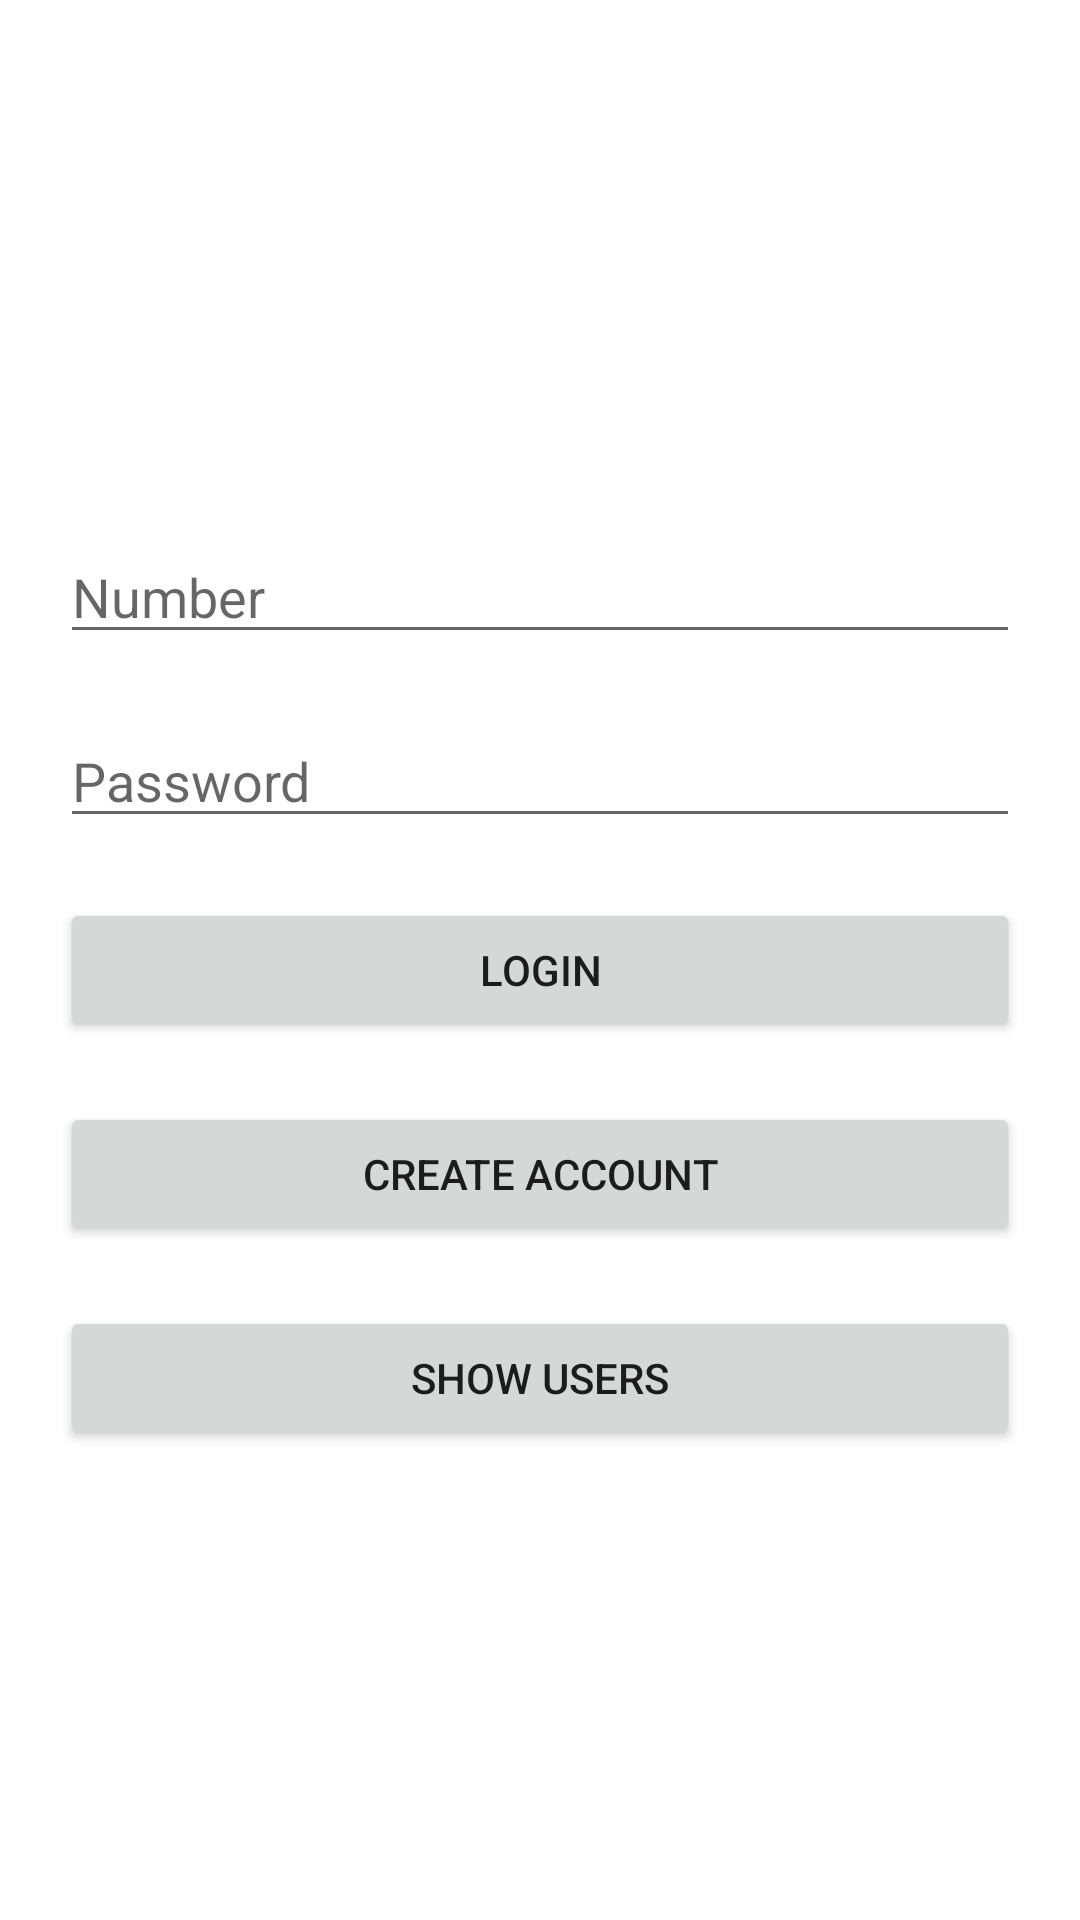

Produce the Android XML layout that renders to this screen, including the resource entries it uses.
<!-- AndroidManifest.xml: application theme Theme.MySqlCRUD -->
<!-- res/layout/activity_login.xml -->
<?xml version="1.0" encoding="utf-8"?>
<ScrollView xmlns:android="http://schemas.android.com/apk/res/android"
    xmlns:app="http://schemas.android.com/apk/res-auto"
    xmlns:tools="http://schemas.android.com/tools"
    android:layout_width="match_parent"
    android:layout_height="match_parent"
    android:gravity="center"
    android:orientation="vertical"
    tools:context=".LoginActivity">

    <LinearLayout
        android:layout_gravity="center"
        android:layout_width="match_parent"
        android:layout_height="wrap_content"
        android:orientation="vertical">

        <EditText
            android:inputType="number"
            android:id="@+id/edtNumber"
            android:layout_width="match_parent"
            android:layout_height="wrap_content"
            android:layout_margin="20dp"
            android:hint="Number" />

        <EditText
            android:inputType="textPassword"
            android:id="@+id/edtPassword"
            android:layout_width="match_parent"
            android:layout_height="wrap_content"
            android:layout_marginBottom="20dp"
            android:layout_marginLeft="20dp"
            android:layout_marginRight="20dp"
            android:hint="Password" />

        <Button
            android:layout_width="match_parent"
            android:layout_height="wrap_content"
            android:text="Login"
            android:id="@+id/btnLogin"
            android:layout_marginRight="20dp"
            android:layout_marginLeft="20dp"/>

        <Button
            android:id="@+id/btnCreateAccount"
            android:layout_width="match_parent"
            android:layout_height="wrap_content"
            android:text="Create Account"
            android:layout_margin="20dp"/>

        <Button
            android:layout_width="match_parent"
            android:layout_height="wrap_content"
            android:text="Show Users"
            android:id="@+id/btnShowUsers"
            android:layout_marginRight="20dp"
            android:layout_marginLeft="20dp"/>

    </LinearLayout>

</ScrollView>
<!-- resources referenced by this layout -->
<resources>
  <style name="Theme.MySqlCRUD" parent="Theme.MaterialComponents.DayNight.DarkActionBar">
          
          <item name="colorPrimary">@color/purple_500</item>
          <item name="colorPrimaryVariant">@color/purple_700</item>
          <item name="colorOnPrimary">@color/white</item>
          
          <item name="colorSecondary">@color/teal_200</item>
          <item name="colorSecondaryVariant">@color/teal_700</item>
          <item name="colorOnSecondary">@color/black</item>
          
          <item name="android:statusBarColor" tools:targetApi="l">?attr/colorPrimaryVariant</item>
          
      </style>
  <!-- not gathered from this repository: default colours our renderer supplied (Android Studio template values) -->
  <color name="purple_500">#FF6200EE</color>
  <color name="purple_700">#FF3700B3</color>
  <color name="teal_200">#FF03DAC5</color>
  <color name="teal_700">#FF018786</color>
  <color name="black">#FF000000</color>
  <color name="white">#FFFFFFFF</color>
</resources>
